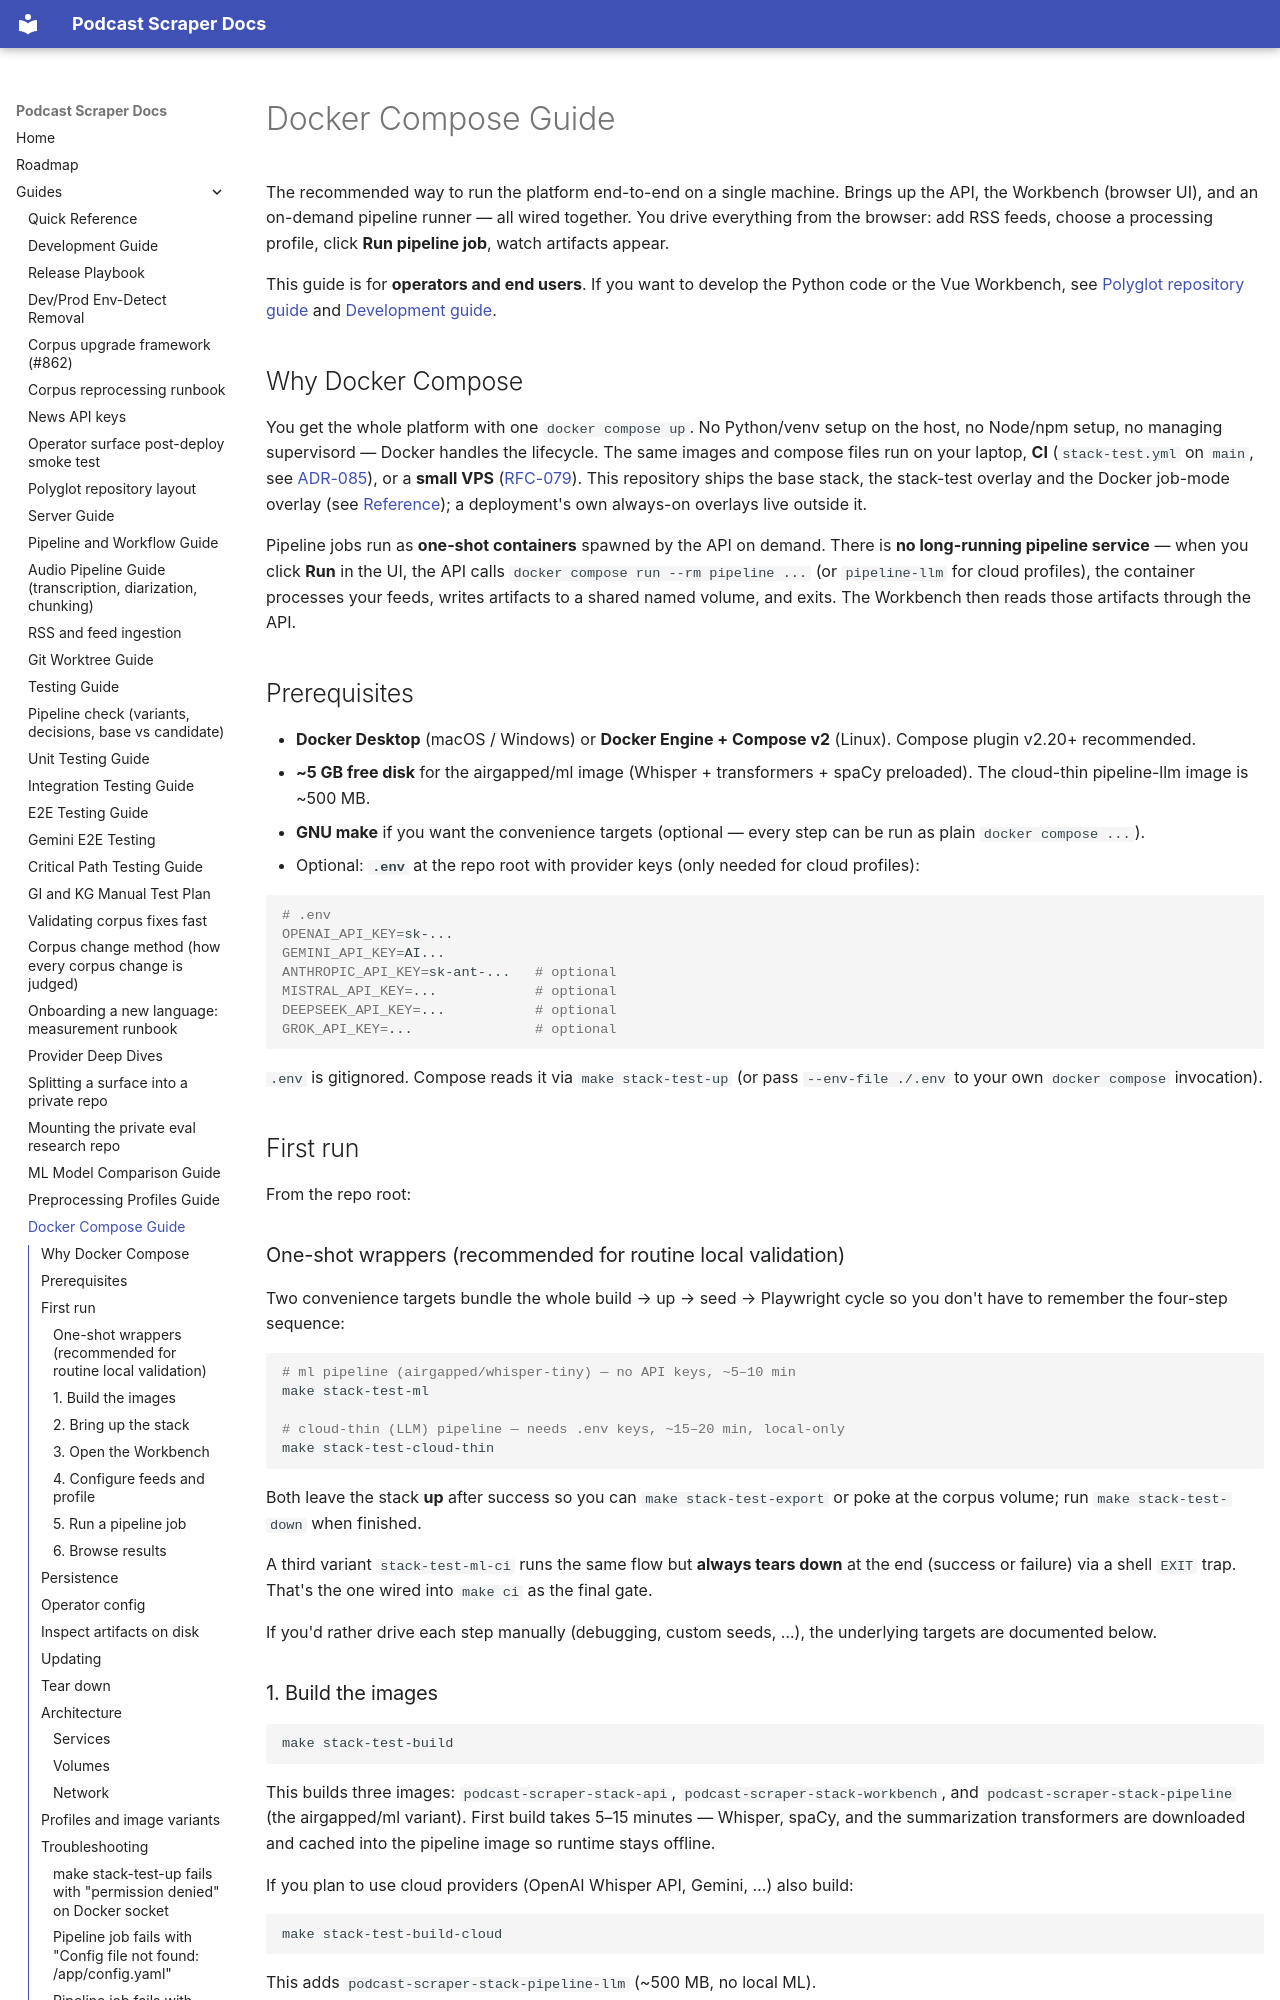

repository: chipi/podcast_scraper · page: guides/DOCKER_COMPOSE_GUIDE/index.html · generator: mkdocs

# Docker Compose Guide

The recommended way to run the platform end-to-end on a single machine. Brings up the API, the Workbench (browser UI), and an on-demand pipeline runner — all wired together. You drive everything from the browser: add RSS feeds, choose a processing profile, click **Run pipeline job**, watch artifacts appear.

This guide is for **operators and end users**. If you want to develop the Python code or the Vue Workbench, see [Polyglot repository guide](POLYGLOT_REPO_GUIDE.md) and [Development guide](DEVELOPMENT_GUIDE.md).

## Why Docker Compose

You get the whole platform with one `docker compose up`. No Python/venv setup on the host, no Node/npm setup, no managing supervisord — Docker handles the lifecycle. The same images and compose files run on your laptop, **CI** (`stack-test.yml` on `main`, see [ADR-085](../adr/ADR-085-ephemeral-stack-test-integration-gate.md)), or a **small VPS** ([RFC-079](../rfc/RFC-079-full-stack-docker-compose.md)). This repository ships the base stack, the stack-test overlay and the Docker job-mode overlay (see [Reference](#reference)); a deployment's own always-on overlays live outside it.

Pipeline jobs run as **one-shot containers** spawned by the API on demand. There is **no long-running pipeline service** — when you click **Run** in the UI, the API calls `docker compose run --rm pipeline ...` (or `pipeline-llm` for cloud profiles), the container processes your feeds, writes artifacts to a shared named volume, and exits. The Workbench then reads those artifacts through the API.

## Prerequisites

- **Docker Desktop** (macOS / Windows) or **Docker Engine + Compose v2** (Linux). Compose plugin v2.20+ recommended.
- **~5 GB free disk** for the airgapped/ml image (Whisper + transformers + spaCy preloaded). The cloud-thin pipeline-llm image is ~500 MB.
- **GNU make** if you want the convenience targets (optional — every step can be run as plain `docker compose ...`).
- Optional: **`.env`** at the repo root with provider keys (only needed for cloud profiles):

  ```bash
  # .env
  OPENAI_API_KEY=sk-...
  GEMINI_API_KEY=AI...
  ANTHROPIC_API_KEY=sk-ant-...   # optional
  MISTRAL_API_KEY=...            # optional
  DEEPSEEK_API_KEY=...           # optional
  GROK_API_KEY=...               # optional
  ```

  `.env` is gitignored. Compose reads it via `make stack-test-up` (or pass `--env-file ./.env` to your own `docker compose` invocation).

## First run

From the repo root:

### One-shot wrappers (recommended for routine local validation)

Two convenience targets bundle the whole build → up → seed → Playwright
cycle so you don't have to remember the four-step sequence:

```bash
# ml pipeline (airgapped/whisper-tiny) — no API keys, ~5–10 min
make stack-test-ml

# cloud-thin (LLM) pipeline — needs .env keys, ~15–20 min, local-only
make stack-test-cloud-thin
```

Both leave the stack **up** after success so you can `make stack-test-export`
or poke at the corpus volume; run `make stack-test-down` when finished.

A third variant `stack-test-ml-ci` runs the same flow but **always tears
down** at the end (success or failure) via a shell `EXIT` trap. That's the
one wired into `make ci` as the final gate.

If you'd rather drive each step manually (debugging, custom seeds, …),
the underlying targets are documented below.

### 1. Build the images

```bash
make stack-test-build
```

This builds three images: `podcast-scraper-stack-api`, `podcast-scraper-stack-workbench`, and `podcast-scraper-stack-pipeline` (the airgapped/ml variant). First build takes 5–15 minutes — Whisper, spaCy, and the summarization transformers are downloaded and cached into the pipeline image so runtime stays offline.

If you plan to use cloud providers (OpenAI Whisper API, Gemini, …) also build:

```bash
make stack-test-build-cloud
```

This adds `podcast-scraper-stack-pipeline-llm` (~500 MB, no local ML).
